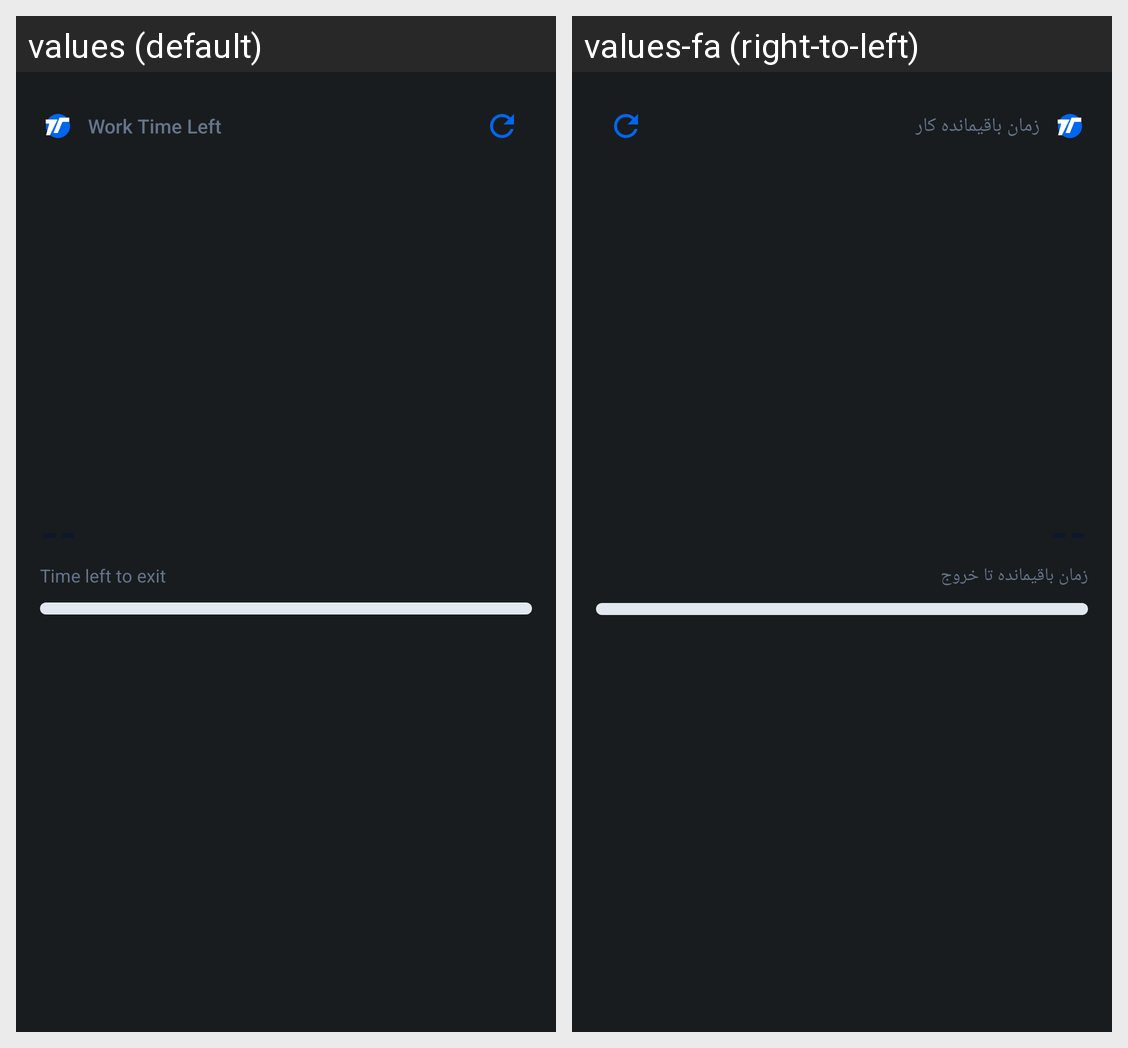

For this localized Android screen grid, give each drawn string resource with its value in every locale shown.
Android screen res/layout/widget_remaining_time.xml rendered under 2 locales, left to right: values (default), values-fa (right-to-left). Device: Nexus 5 (rendered at 1080×1920; each locale shown at half size, 540×960, under a caption strip naming it); theme Theme.MyApplication.
Strings drawn on this screen, with the default value and each locale's value (text and hints the layout hard-codes, and strings that could not be matched under every locale, appear in the picture but are not listed):

widget_remaining_time_title
  values: Work Time Left
  values-fa: زمان باقیمانده کار

widget_time_left_to_exit
  values: Time left to exit
  values-fa: زمان باقیمانده تا خروج
